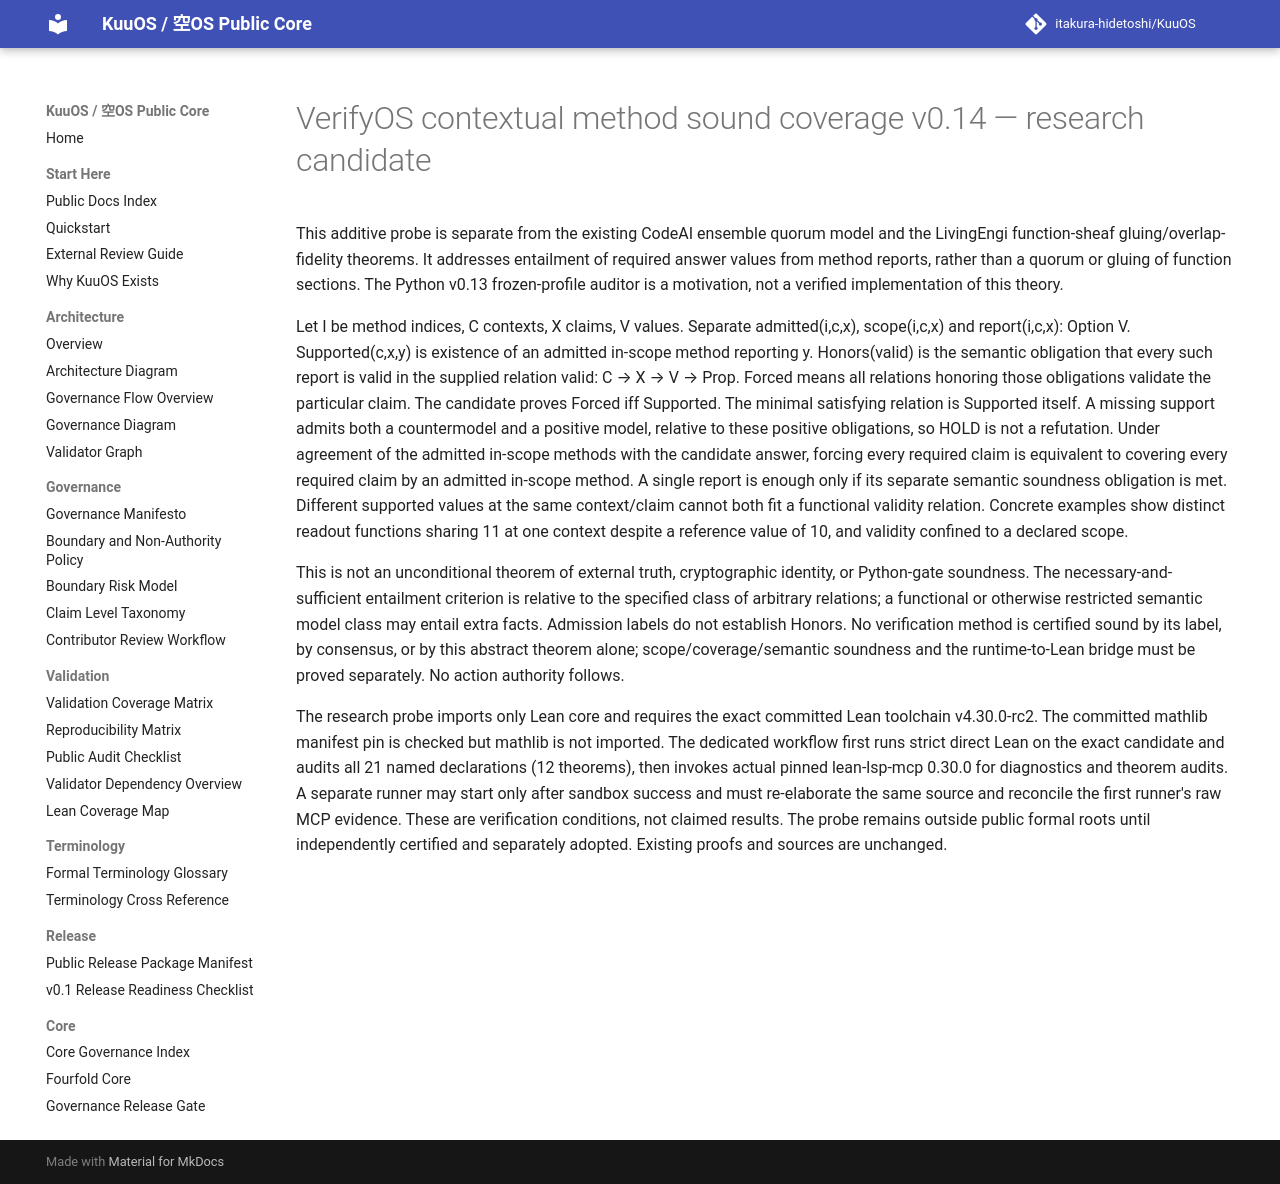

repository: itakura-hidetoshi/KuuOS · page: KUUOS_VERIFYOS_METHOD_SOUND_COVERAGE_v0_14/index.html · generator: mkdocs

# VerifyOS contextual method sound coverage v0.14 — research candidate

This additive probe is separate from the existing CodeAI ensemble quorum model and the LivingEngi function-sheaf gluing/overlap-fidelity theorems. It addresses entailment of required answer values from method reports, rather than a quorum or gluing of function sections. The Python v0.13 frozen-profile auditor is a motivation, not a verified implementation of this theory.

Let I be method indices, C contexts, X claims, V values. Separate admitted(i,c,x), scope(i,c,x) and report(i,c,x): Option V. Supported(c,x,y) is existence of an admitted in-scope method reporting y. Honors(valid) is the semantic obligation that every such report is valid in the supplied relation valid: C → X → V → Prop. Forced means all relations honoring those obligations validate the particular claim. The candidate proves Forced iff Supported. The minimal satisfying relation is Supported itself. A missing support admits both a countermodel and a positive model, relative to these positive obligations, so HOLD is not a refutation. Under agreement of the admitted in-scope methods with the candidate answer, forcing every required claim is equivalent to covering every required claim by an admitted in-scope method. A single report is enough only if its separate semantic soundness obligation is met. Different supported values at the same context/claim cannot both fit a functional validity relation. Concrete examples show distinct readout functions sharing 11 at one context despite a reference value of 10, and validity confined to a declared scope.

This is not an unconditional theorem of external truth, cryptographic identity, or Python-gate soundness. The necessary-and-sufficient entailment criterion is relative to the specified class of arbitrary relations; a functional or otherwise restricted semantic model class may entail extra facts. Admission labels do not establish Honors. No verification method is certified sound by its label, by consensus, or by this abstract theorem alone; scope/coverage/semantic soundness and the runtime-to-Lean bridge must be proved separately. No action authority follows.

The research probe imports only Lean core and requires the exact committed Lean toolchain v4.30.0-rc2. The committed mathlib manifest pin is checked but mathlib is not imported. The dedicated workflow first runs strict direct Lean on the exact candidate and audits all 21 named declarations (12 theorems), then invokes actual pinned lean-lsp-mcp 0.30.0 for diagnostics and theorem audits. A separate runner may start only after sandbox success and must re-elaborate the same source and reconcile the first runner's raw MCP evidence. These are verification conditions, not claimed results. The probe remains outside public formal roots until independently certified and separately adopted. Existing proofs and sources are unchanged.
